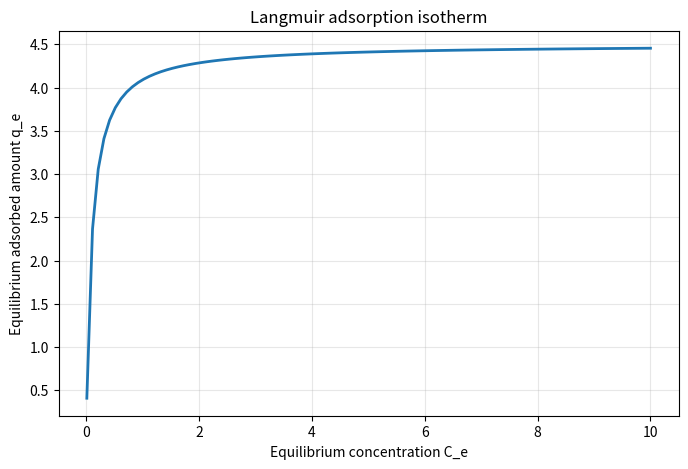

Source code (Python):
import numpy as np
import matplotlib.pyplot as plt

q_max = 4.5
K = 10.0

C_e = np.linspace(0.01, 10, 100)  # 平衡浓度范围
q_e = q_max * K * C_e / (1 + K * C_e)

plt.figure(figsize=(8, 5))
plt.plot(C_e, q_e, linewidth=2)
plt.xlabel("Equilibrium concentration C_e")
plt.ylabel("Equilibrium adsorbed amount q_e")
plt.title("Langmuir adsorption isotherm")
plt.grid(True, alpha=0.3)
plt.show()
